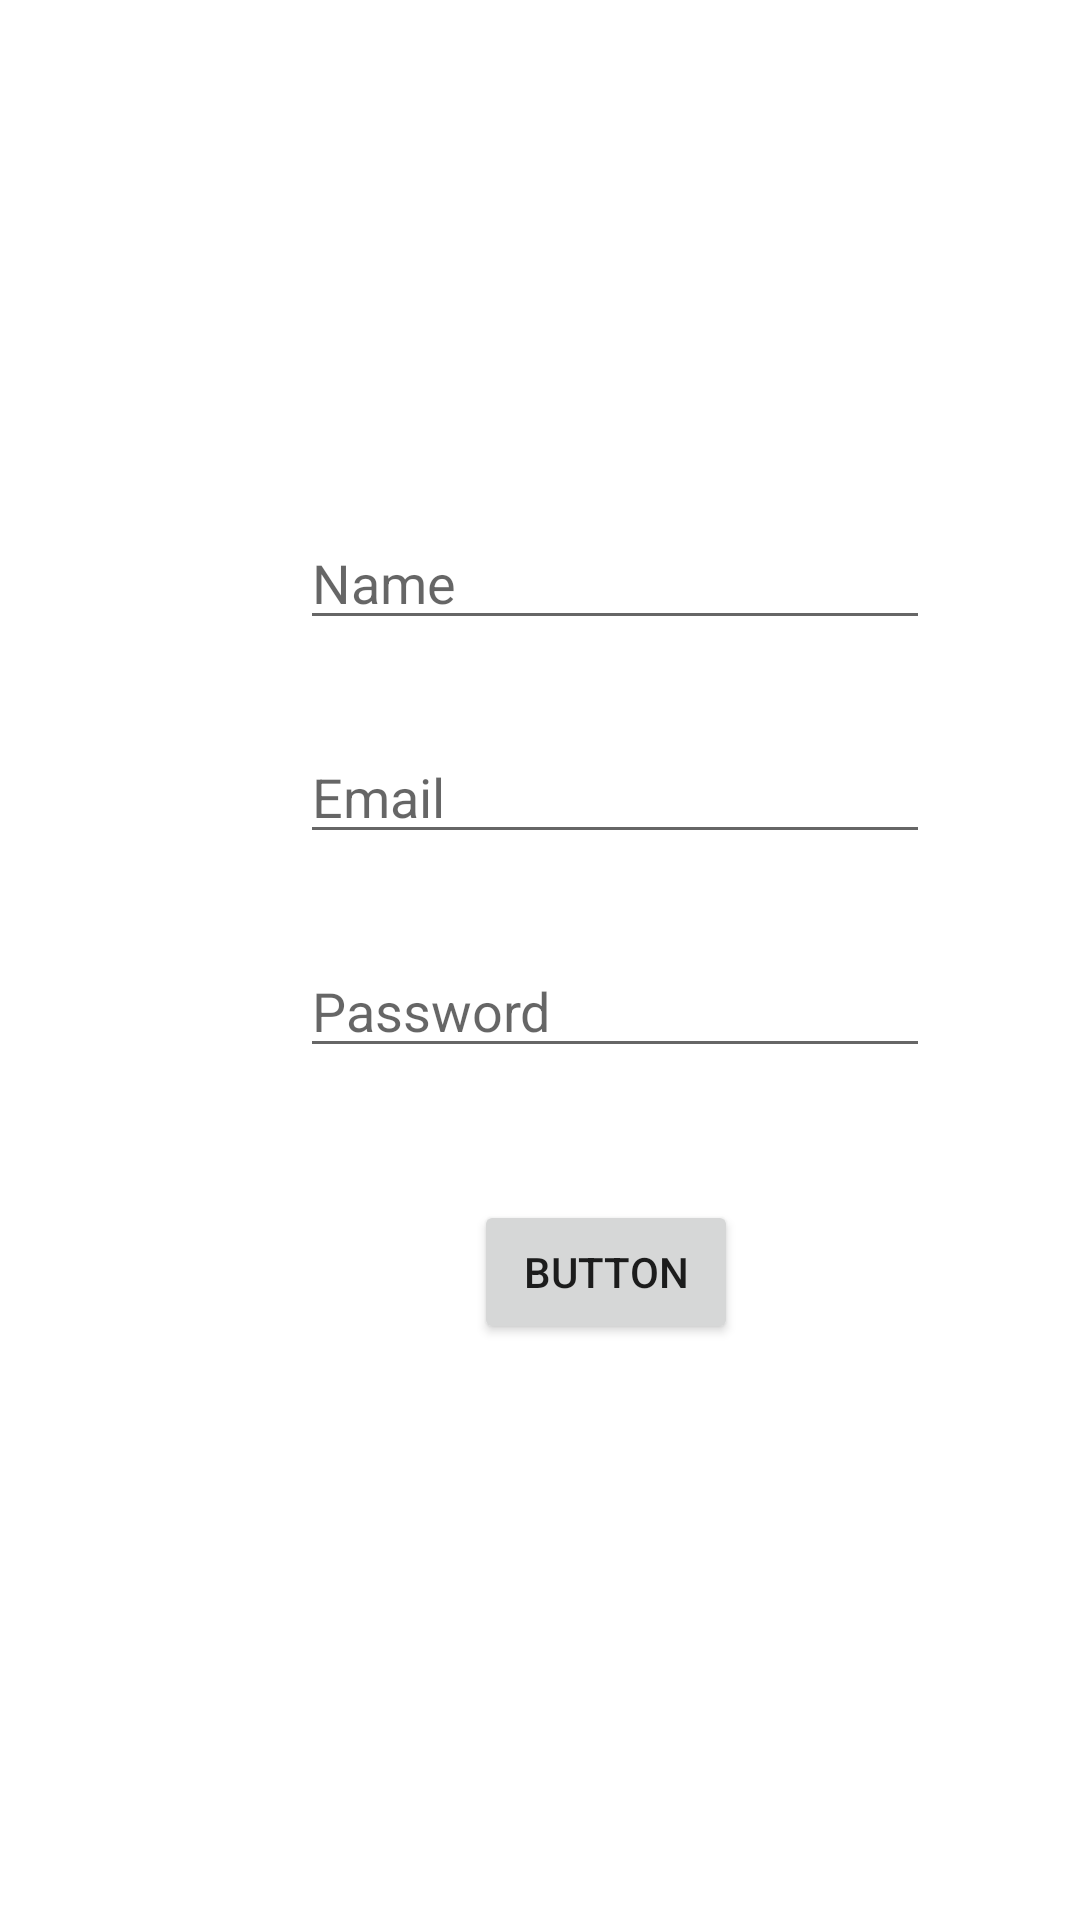

Reconstruct the res/layout file that produces this screen, plus the resources it refers to.
<!-- AndroidManifest.xml: application theme Theme.NewCanvas -->
<!-- res/layout/activity_sign_up.xml -->
<?xml version="1.0" encoding="utf-8"?>
<androidx.constraintlayout.widget.ConstraintLayout xmlns:android="http://schemas.android.com/apk/res/android"
    xmlns:app="http://schemas.android.com/apk/res-auto"
    xmlns:tools="http://schemas.android.com/tools"
    android:layout_width="match_parent"
    android:layout_height="match_parent"
    tools:context=".SignUpActivity">

    <EditText
        android:id="@+id/etUsername"
        android:layout_width="wrap_content"
        android:layout_height="wrap_content"
        android:layout_marginStart="100dp"
        android:layout_marginTop="172dp"
        android:ems="10"
        android:hint="Name"
        android:inputType="textPersonName"
        app:layout_constraintStart_toStartOf="parent"
        app:layout_constraintTop_toTopOf="parent" />

    <Button
        android:id="@+id/button7"
        android:layout_width="wrap_content"
        android:layout_height="wrap_content"
        android:layout_marginStart="158dp"
        android:layout_marginTop="44dp"
        android:text="Button"
        app:layout_constraintStart_toStartOf="parent"
        app:layout_constraintTop_toBottomOf="@+id/etPassword" />

    <EditText
        android:id="@+id/etPassword"
        android:layout_width="wrap_content"
        android:layout_height="wrap_content"
        android:layout_marginStart="100dp"
        android:layout_marginTop="30dp"
        android:ems="10"
        android:hint="Password"
        android:inputType="textPassword"
        app:layout_constraintStart_toStartOf="parent"
        app:layout_constraintTop_toBottomOf="@+id/editTextTextEmailAddress" />

    <EditText
        android:id="@+id/editTextTextEmailAddress"
        android:layout_width="wrap_content"
        android:layout_height="wrap_content"
        android:layout_marginStart="100dp"
        android:layout_marginTop="30dp"
        android:ems="10"
        android:hint="Email"
        android:inputType="textEmailAddress"
        app:layout_constraintStart_toStartOf="parent"
        app:layout_constraintTop_toBottomOf="@+id/etUsername" />

</androidx.constraintlayout.widget.ConstraintLayout>
<!-- resources referenced by this layout -->
<resources>
  <style name="Theme.NewCanvas" parent="Theme.MaterialComponents.DayNight.DarkActionBar">
          
          <item name="colorPrimary">@color/purple_500</item>
          <item name="colorPrimaryVariant">@color/purple_700</item>
          <item name="colorOnPrimary">@color/white</item>
          
          <item name="colorSecondary">@color/teal_200</item>
          <item name="colorSecondaryVariant">@color/teal_700</item>
          <item name="colorOnSecondary">@color/black</item>
          
          <item name="android:statusBarColor">?attr/colorPrimaryVariant</item>
          
      </style>
  <color name="purple_500">#FF6200EE</color>
  <color name="purple_700">#FF3700B3</color>
  <color name="white">#FFFFFFFF</color>
  <color name="teal_200">#FF03DAC5</color>
  <color name="teal_700">#FF018786</color>
  <color name="black">#FF000000</color>
</resources>
